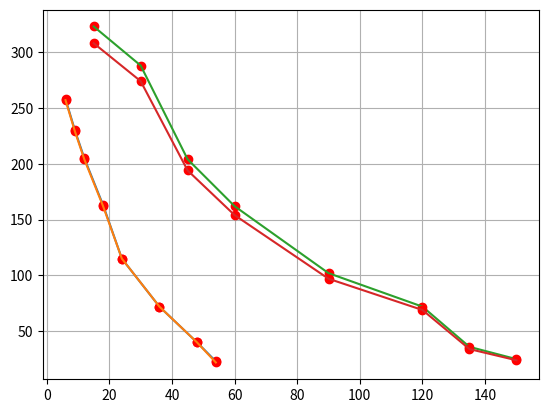

The matplotlib source for this figure:
import math
import matplotlib.pyplot as plt
from dataclasses import dataclass


@dataclass
class Channel:
    name: str
    freq: int
    diapason: str


G24 = {6: -87, 9: -86, 12: -85, 18: -83, 24: -80, 36: -76, 48: -71, 54: -66}

G5 = {15: -96, 30: -95, 45: -92, 60: -90, 90: -86, 120: -83, 135: -77, 150: -74}


P = 10
Gt = 1
Gr = 1


chanel1 = Channel(name="7", freq=2442, diapason="2.4")
chanel2 = Channel(name="8", freq=2447, diapason="2.4")

chanel3 = Channel(name="100", freq=5500, diapason="5")
chanel4 = Channel(name="153", freq=5765, diapason="5")


def calc(chan: Channel, huiny: dict[int, int]) -> list[str | list[int]]:
    mbits: list[int] = []
    metr: list[int] = []
    print(f"{chan.diapason}G канал {chan.name}, Частота: {chan.freq}")
    for key, val in huiny.items():
        Ydb = P + Gt + Gr - val
        FSL = Ydb - 10
        D = 10 ** (((FSL - 33) / 20) - math.log10(chan.freq))
        Dmetr = int(D * 1000)
        print(f"Mbit: {key}, Ydb: {Ydb}, FSL: {FSL}, D: {Dmetr}м")
        mbits.append(key)
        metr.append(Dmetr)
    return [mbits, metr, "ro", mbits, metr]


plt.plot(
    *calc(chan=chanel1, huiny=G24),
    *calc(chan=chanel2, huiny=G24),
    *calc(chan=chanel3, huiny=G5),
    *calc(chan=chanel4, huiny=G5),
)
plt.grid(True)
plt.show()
